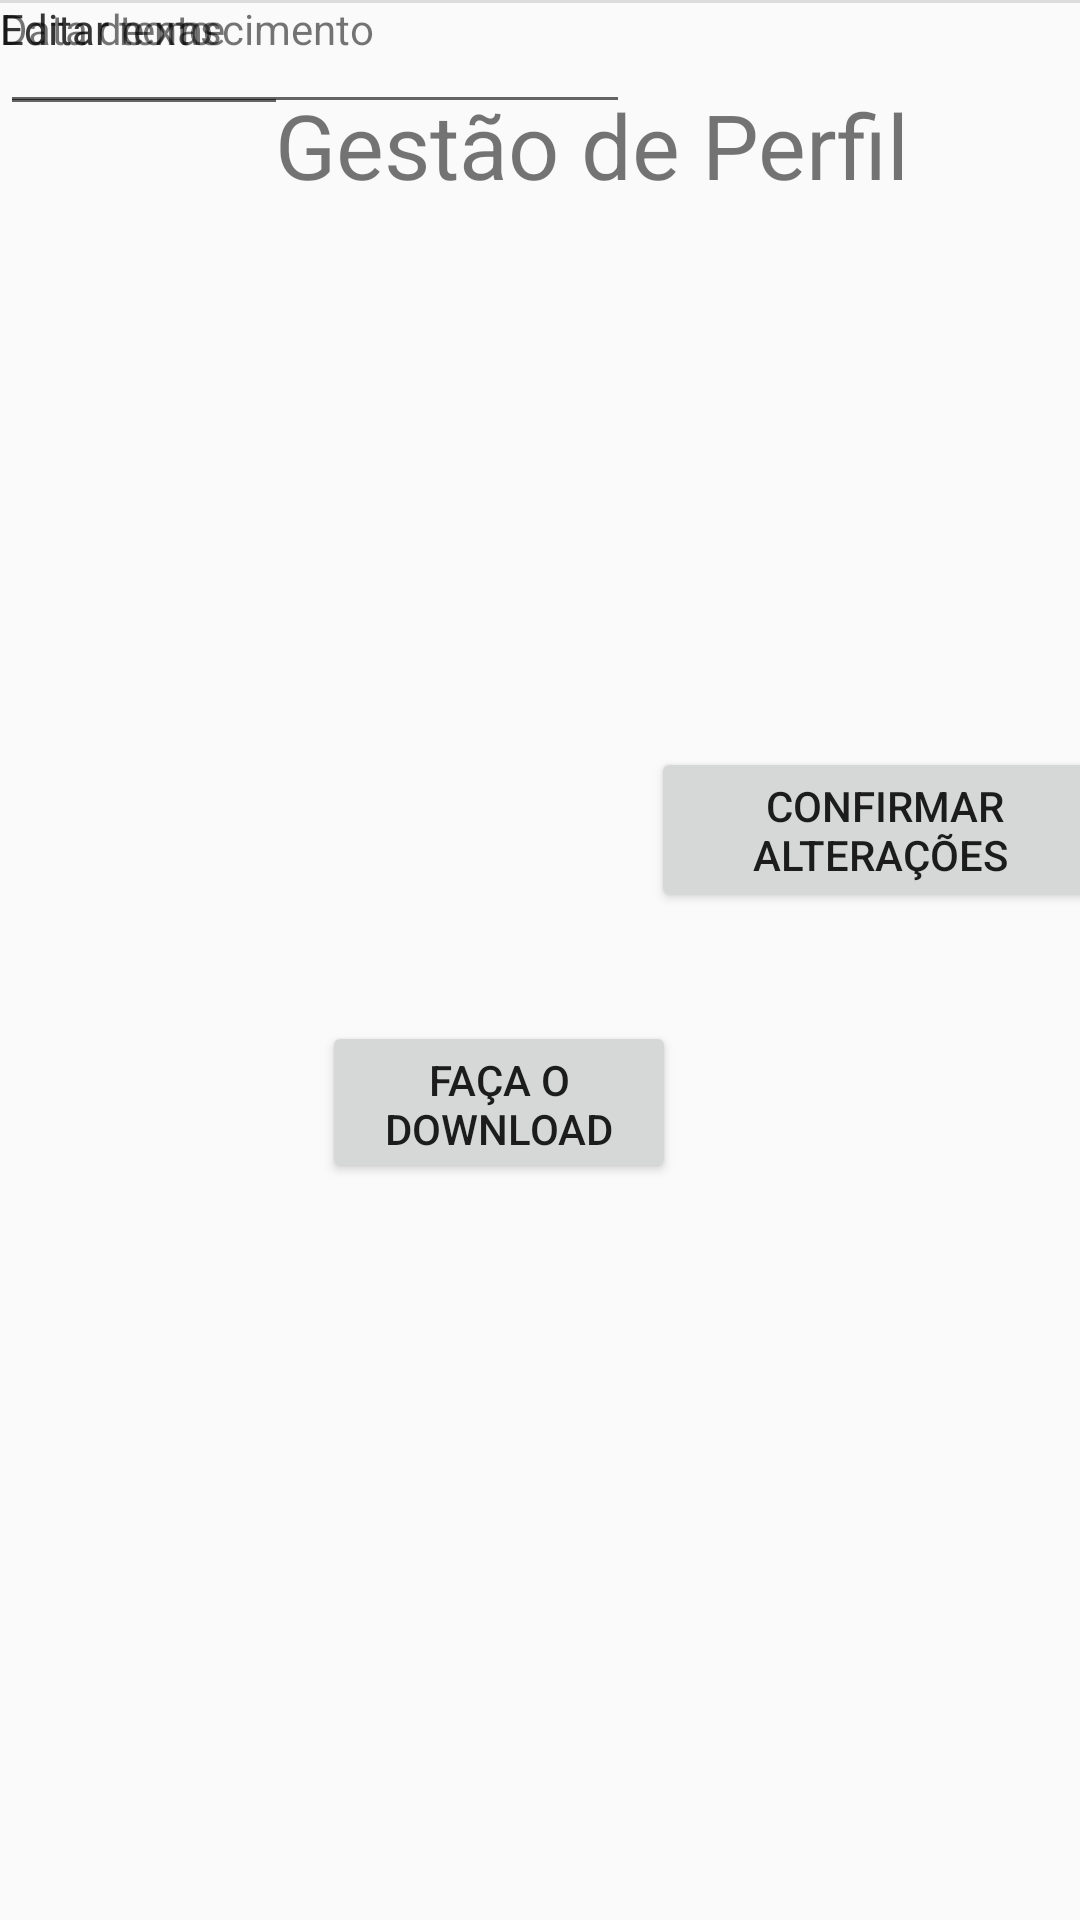

Layout XML and referenced resources for this Android screen:
<!-- AndroidManifest.xml: application theme AppTheme -->
<!-- res/layout/activity_gestao_perfil_.xml -->
<?xml version="1.0" encoding="utf-8"?>
<androidx.constraintlayout.widget.ConstraintLayout xmlns:android="http://schemas.android.com/apk/res/android"
    xmlns:app="http://schemas.android.com/apk/res-auto"
    xmlns:tools="http://schemas.android.com/tools"
    android:layout_width="match_parent"
    android:layout_height="match_parent"
    tools:context=".GestaoPerfil_Activity">

    <ImageView
        android:id="@+id/logoKiddo2"
        android:layout_width="109dp"
        android:layout_height="90dp"
        android:layout_marginTop="644dp"
        app:layout_constraintEnd_toEndOf="parent"
        app:layout_constraintStart_toStartOf="parent"
        app:layout_constraintTop_toTopOf="parent"
        app:srcCompat="@drawable/kiddos_logo" />

    <TextView
        android:id="@+id/textView"
        android:layout_width="wrap_content"
        android:layout_height="wrap_content"
        android:layout_marginTop="28dp"
        android:text="Gestão de Perfil"
        android:textSize="30sp"
        app:layout_constraintEnd_toEndOf="parent"
        app:layout_constraintHorizontal_bias="0.619"
        app:layout_constraintStart_toStartOf="parent"
        app:layout_constraintTop_toTopOf="parent" />

    <ImageView
        android:id="@+id/avatar"
        android:layout_width="75dp"
        android:layout_height="72dp"
        android:layout_marginTop="48dp"
        app:layout_constraintEnd_toEndOf="parent"
        app:layout_constraintHorizontal_bias="0.092"
        app:layout_constraintStart_toStartOf="parent"
        app:layout_constraintTop_toBottomOf="@+id/textView"
        tools:srcCompat="@tools:sample/avatars" />

    <Button
        android:id="@+id/button"
        android:layout_width="118dp"
        android:layout_height="54dp"
        android:layout_marginTop="152dp"
        android:text="@string/attachment_summary_on"
        app:layout_constraintEnd_toEndOf="parent"
        app:layout_constraintHorizontal_bias="0.444"
        app:layout_constraintStart_toStartOf="parent"
        app:layout_constraintTop_toBottomOf="@+id/avatar"
        tools:text="Editar perfil" />

    <View
        android:id="@+id/divider"
        android:layout_width="409dp"
        android:layout_height="1dp"
        android:background="?android:attr/listDivider"
        android:visibility="visible"
        tools:layout_editor_absoluteX="1dp"
        tools:layout_editor_absoluteY="84dp" />

    <Button
        android:id="@+id/button2"
        android:layout_width="153dp"
        android:layout_height="55dp"
        android:layout_marginBottom="336dp"
        android:text=" Confirmar alterações"
        app:layout_constraintBottom_toBottomOf="parent"
        app:layout_constraintEnd_toEndOf="parent"
        app:layout_constraintHorizontal_bias="0.458"
        app:layout_constraintStart_toEndOf="@+id/button" />

    <TextView
        android:id="@+id/textView2"
        android:layout_width="wrap_content"
        android:layout_height="wrap_content"
        android:text="Editar texto"
        tools:layout_editor_absoluteX="33dp"
        tools:layout_editor_absoluteY="196dp" />

    <EditText
        android:id="@+id/editText"
        android:layout_width="wrap_content"
        android:layout_height="wrap_content"
        android:ems="10"
        android:inputType="textPersonName"
        tools:layout_editor_absoluteX="135dp"
        tools:layout_editor_absoluteY="215dp" />

    <TextView
        android:id="@+id/textView3"
        android:layout_width="wrap_content"
        android:layout_height="wrap_content"
        android:text="Editar nome"
        tools:layout_editor_absoluteX="35dp"
        tools:layout_editor_absoluteY="231dp" />

    <TextView
        android:id="@+id/textView4"
        android:layout_width="wrap_content"
        android:layout_height="wrap_content"
        android:text="Data de nascimento"
        tools:layout_editor_absoluteX="37dp"
        tools:layout_editor_absoluteY="289dp" />

    <EditText
        android:id="@+id/editText2"
        android:layout_width="96dp"
        android:layout_height="42dp"
        android:ems="10"
        android:inputType="date"
        tools:layout_editor_absoluteX="172dp"
        tools:layout_editor_absoluteY="285dp" />

    <ImageView
        android:id="@+id/imageView5"
        android:layout_width="55dp"
        android:layout_height="33dp"
        android:layout_marginTop="36dp"
        android:visibility="visible"
        app:layout_constraintEnd_toStartOf="@+id/textView"
        app:layout_constraintHorizontal_bias="1.0"
        app:layout_constraintStart_toStartOf="parent"
        app:layout_constraintTop_toTopOf="parent"
        app:srcCompat="@drawable/iconfinder_user_285655"
        tools:srcCompat="@drawable/iconfinder_user_285655" />

</androidx.constraintlayout.widget.ConstraintLayout>
<!-- resources referenced by this layout -->
<resources>
  <string name="attachment_summary_on">Faça o download automático de anexos para e-mails recebidos
      </string>
  <style name="AppTheme" parent="Theme.AppCompat.Light.NoActionBar">
          
          <item name="colorPrimary">@color/colorPrimary</item>
          <item name="colorPrimaryDark">@color/colorPrimaryDark</item>
          <item name="colorAccent">@color/colorAccent</item>
      </style>
  <color name="colorPrimary">#008577</color>
  <color name="colorPrimaryDark">#00574B</color>
  <color name="colorAccent">#04FA04</color>
</resources>
